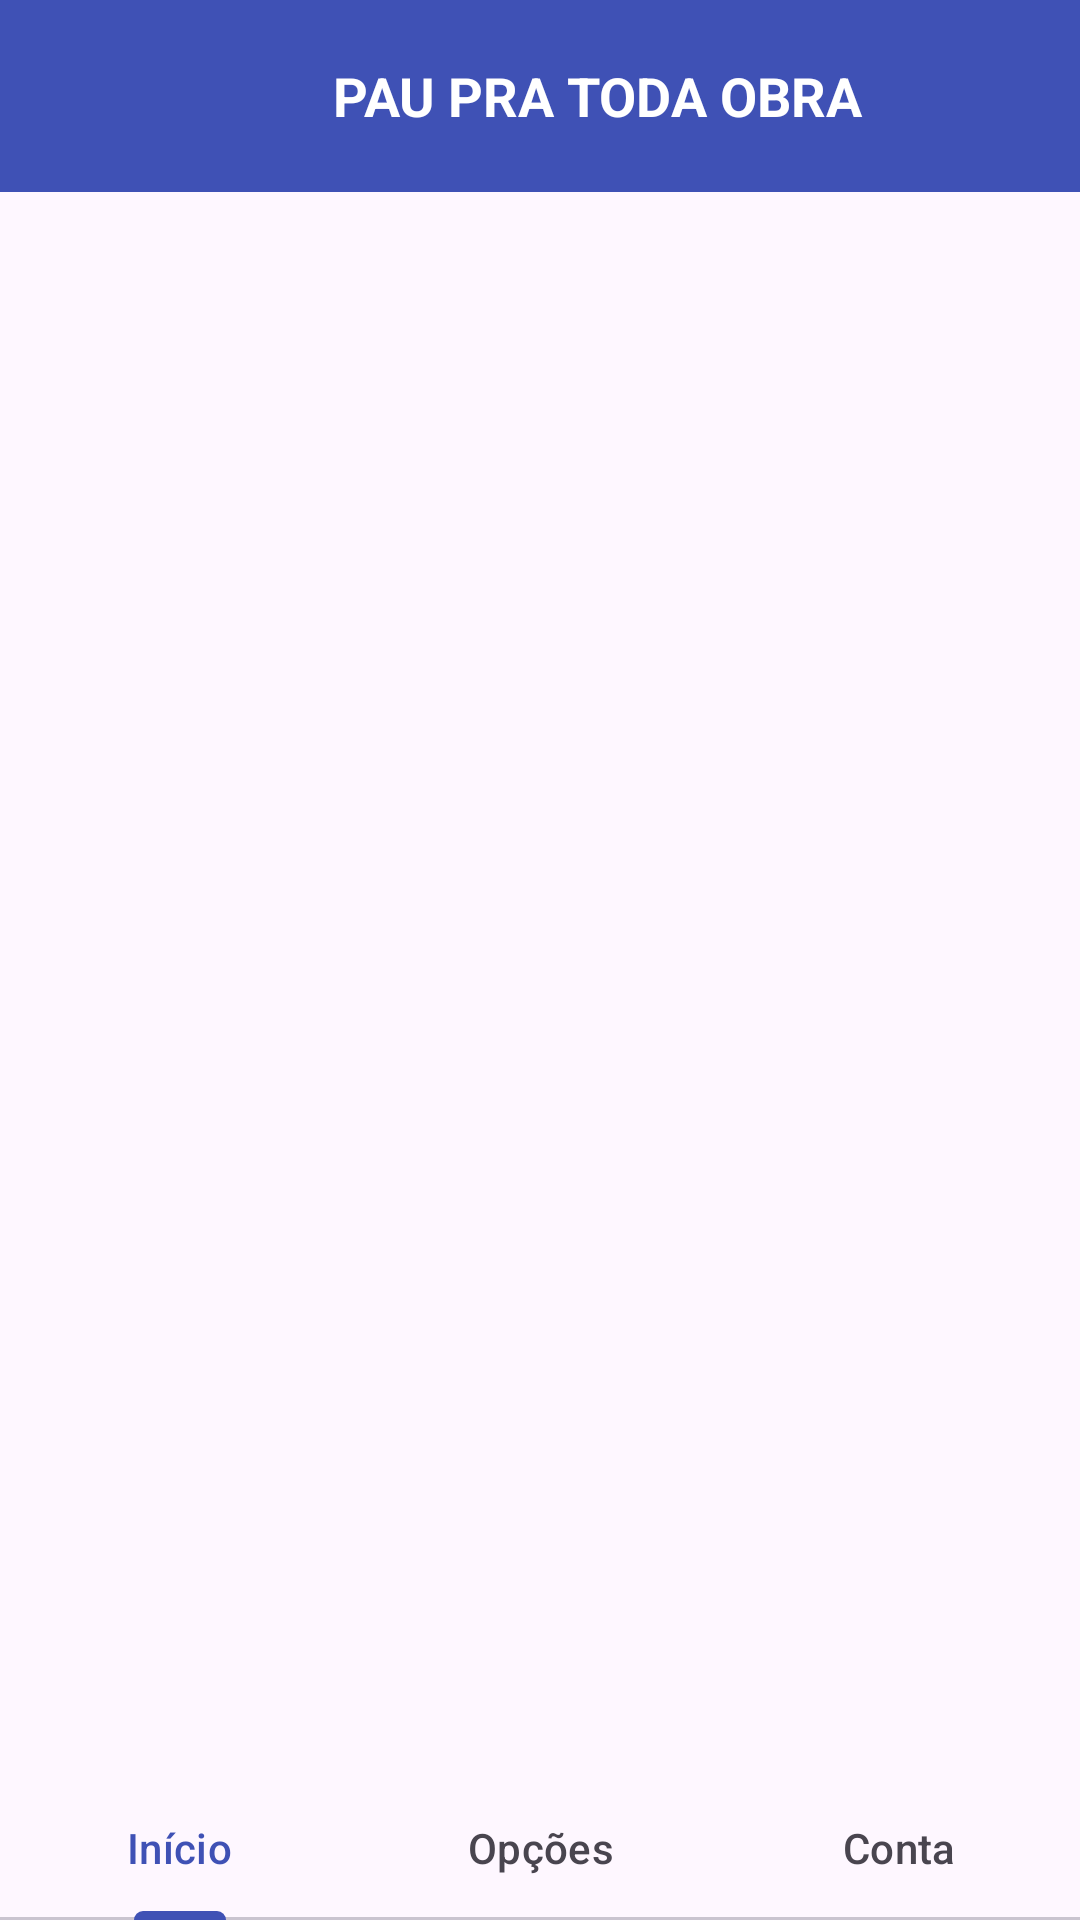

Produce the Android XML layout that renders to this screen, including the resource entries it uses.
<!-- AndroidManifest.xml: application theme Theme.Prototipo -->
<!-- res/layout/activity_main.xml -->
<?xml version="1.0" encoding="utf-8"?>
<RelativeLayout xmlns:android="http://schemas.android.com/apk/res/android"
    xmlns:app="http://schemas.android.com/apk/res-auto"
    xmlns:tools="http://schemas.android.com/tools"
    android:id="@+id/main"
    android:layout_width="match_parent"
    android:layout_height="match_parent"
    tools:context=".UserMainActivity">

    <androidx.appcompat.widget.Toolbar
        android:id="@+id/toolbar"
        android:layout_width="match_parent"
        android:layout_height="?attr/actionBarSize"
        android:background="@color/colorPrimary"
        android:layout_alignParentTop="true">

        <LinearLayout
            android:layout_width="match_parent"
            android:layout_height="match_parent"
            android:layout_marginEnd="18dp"
            android:orientation="horizontal">

            <TextView
                android:layout_width="0dp"
                android:layout_height="match_parent"
                android:layout_weight="1"
                android:gravity="center"
                android:text="PAU PRA TODA OBRA"
                android:layout_marginLeft="40dp"
                android:textColor="@color/white"
                android:textSize="18sp"
                android:textStyle="bold" />
        </LinearLayout>
    </androidx.appcompat.widget.Toolbar>

    <com.google.android.material.tabs.TabLayout
        android:id="@+id/tabLayout"
        android:layout_width="match_parent"
        android:layout_height="wrap_content"
        android:layout_alignParentBottom="true">

        <com.google.android.material.tabs.TabItem
            android:layout_width="wrap_content"
            android:layout_height="wrap_content"
            android:text="Início" />

        <com.google.android.material.tabs.TabItem
            android:layout_width="wrap_content"
            android:layout_height="wrap_content"
            android:text="Opções" />

        <com.google.android.material.tabs.TabItem
            android:layout_width="wrap_content"
            android:layout_height="wrap_content"
            android:text="Conta" />
    </com.google.android.material.tabs.TabLayout>

    <androidx.viewpager2.widget.ViewPager2
        android:id="@+id/viewPager"
        android:layout_width="match_parent"
        android:layout_height="0dp"
        android:layout_below="@id/toolbar"
        android:layout_above="@id/tabLayout"
        android:layout_weight="1" />

</RelativeLayout>
<!-- resources referenced by this layout -->
<resources>
  <color name="colorPrimary">#333333</color>
  <color name="white">#FFFFFF</color>
  <style name="Theme.Prototipo" parent="Base.Theme.Prototipo" />
  <style name="Base.Theme.Prototipo" parent="Theme.Material3.DayNight.NoActionBar">
          <item name="colorPrimary">@color/colorPrimary</item>
          <item name="colorPrimaryDark">@color/colorPrimaryDark</item>
          <item name="colorAccent">@color/colorAccent</item>
      </style>
  <color name="colorPrimaryDark">#303F9F</color>
  <color name="colorAccent">#FF4081</color>
</resources>
